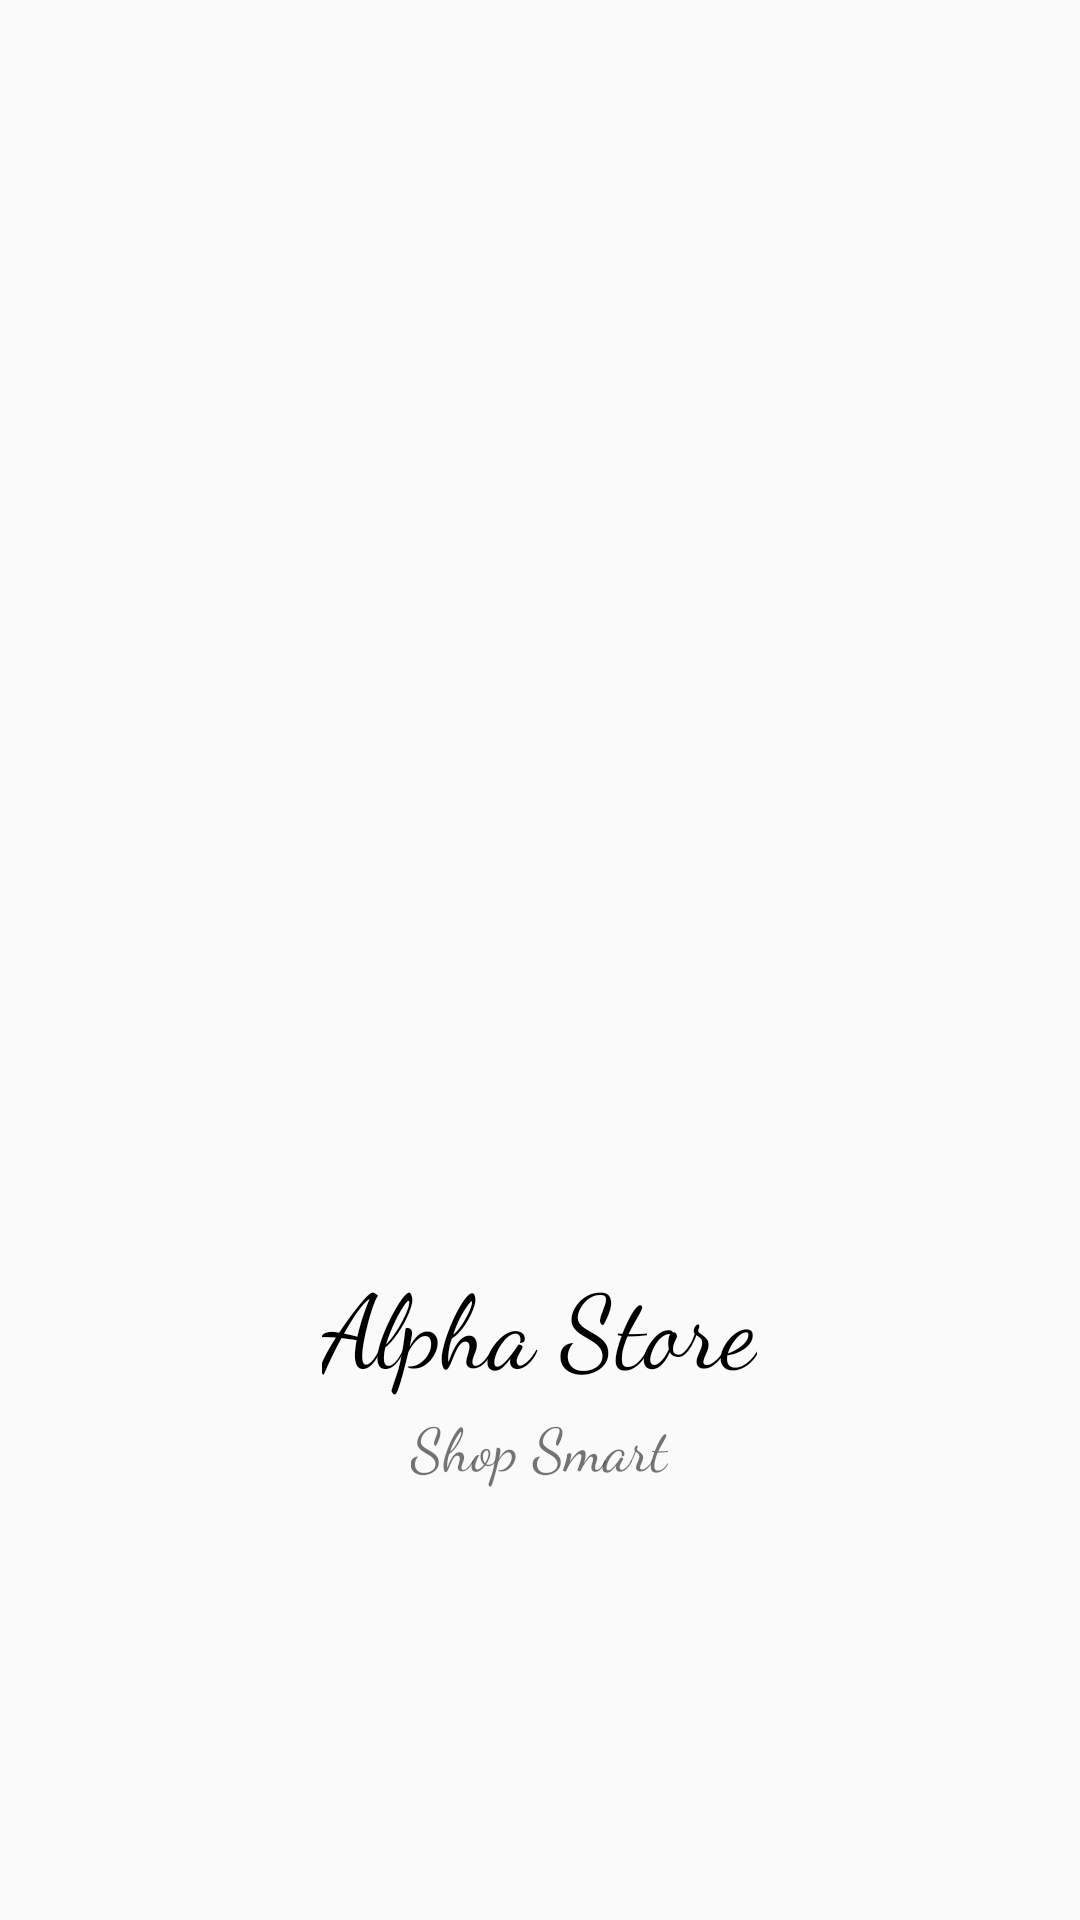

Layout XML and referenced resources for this Android screen:
<!-- AndroidManifest.xml: application theme AppTheme -->
<!-- res/layout/gihan_activity_splash_screen.xml -->
<?xml version="1.0" encoding="utf-8"?>
<LinearLayout xmlns:android="http://schemas.android.com/apk/res/android"
    xmlns:app="http://schemas.android.com/apk/res-auto"
    xmlns:tools="http://schemas.android.com/tools"
    android:layout_width="match_parent"
    android:layout_height="match_parent"
    android:orientation="vertical"
    tools:context=".com.hypermart.login.gihan.SplashScreen">

    <ImageView
        android:id="@+id/imageView"
        android:layout_width="252dp"
        android:layout_height="238dp"
        android:layout_gravity="center"
        android:layout_marginTop="120sp"
        android:src="@drawable/logo"
        app:srcCompat="@drawable/logo" />

    <TextView
        android:id="@+id/textView"
        android:layout_width="wrap_content"
        android:layout_height="wrap_content"
        android:layout_gravity="center"
        android:layout_marginTop="60sp"
        android:fontFamily="cursive"
        android:text="@string/app_name"
        android:textColor="@color/black"
        android:textSize="34sp"

        />

    <TextView
        android:layout_width="wrap_content"
        android:layout_height="wrap_content"
        android:layout_gravity="center"
        android:layout_marginTop="3sp"
        android:fontFamily="cursive"
        android:text="@string/intro"
        android:textSize="20sp" />

</LinearLayout>
<!-- resources referenced by this layout -->
<resources>
  <color name="black">#000</color>
  <string name="app_name">Alpha Store</string>
  <string name="intro">Shop Smart</string>
  <style name="AppTheme" parent="Theme.AppCompat.Light.DarkActionBar">
  
          
          <item name="colorPrimary">@color/colorPrimary</item>
          <item name="colorAccent">@color/colorAccent</item>
      </style>
  <color name="colorPrimary">#3388FF</color>
  <color name="colorAccent">#3388FF</color>
</resources>
